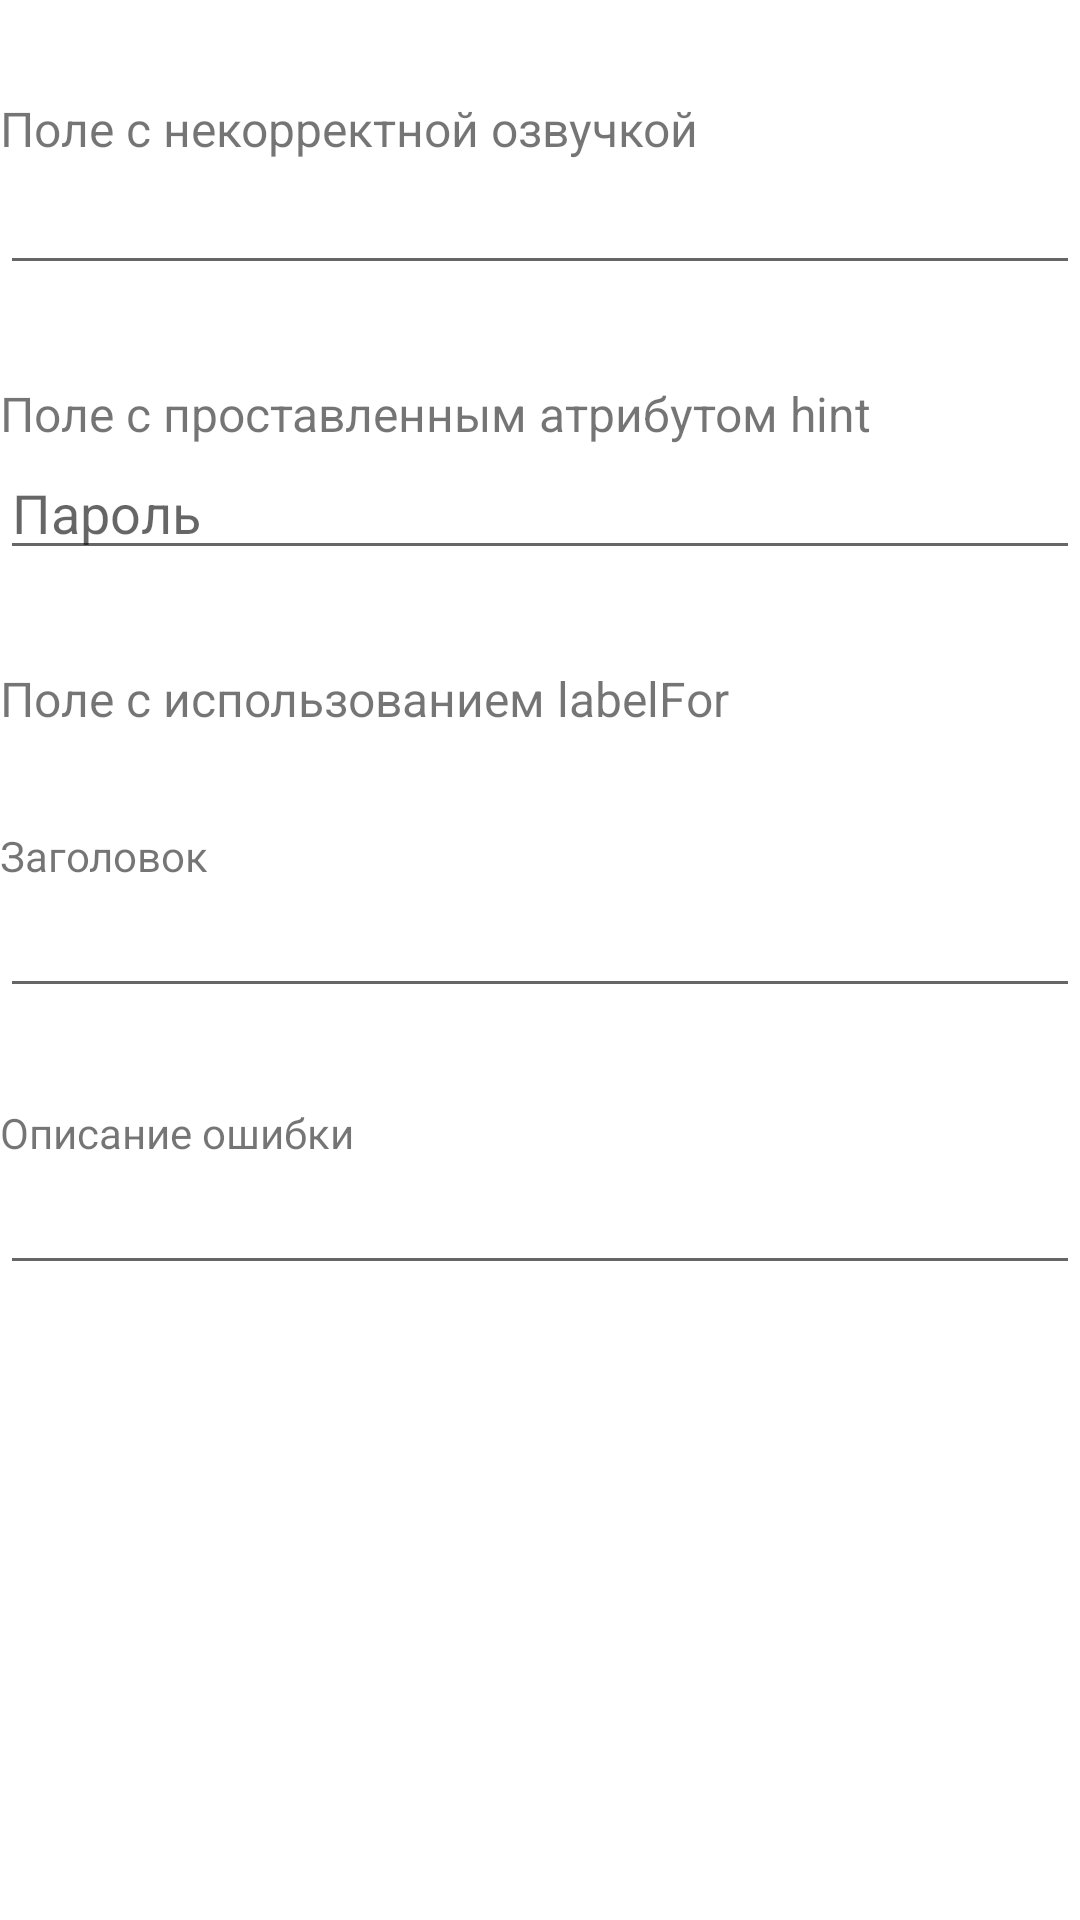

Write the Android layout XML for this screen, with the resource values it uses.
<!-- AndroidManifest.xml: application theme Theme.AccessibilityOpportunitiesApp -->
<!-- res/layout/edittext_layout.xml -->
<?xml version="1.0" encoding="utf-8"?>
<androidx.constraintlayout.widget.ConstraintLayout android:id="@+id/container"
    xmlns:android="http://schemas.android.com/apk/res/android"
    xmlns:app="http://schemas.android.com/apk/res-auto"
    xmlns:tools="http://schemas.android.com/tools"
    android:layout_width="match_parent"
    android:layout_height="match_parent"
    tools:context=".EditTextActivity">

    <TextView
        android:id="@+id/bad_description_text"
        android:layout_width="0dp"
        android:layout_height="wrap_content"
        android:paddingTop="32dp"
        android:textSize="16sp"
        android:text="@string/edit_texts_bad_description"
        app:layout_constraintEnd_toEndOf="parent"
        app:layout_constraintStart_toStartOf="parent"
        app:layout_constraintTop_toTopOf="parent" />

    <EditText
        android:id="@+id/username"
        android:layout_width="0dp"
        android:layout_height="wrap_content"
        app:layout_constraintEnd_toEndOf="parent"
        app:layout_constraintStart_toStartOf="parent"
        app:layout_constraintTop_toBottomOf="@+id/bad_description_text" />

    <TextView
        android:id="@+id/hint_description_text"
        android:layout_width="0dp"
        android:layout_height="wrap_content"
        android:paddingTop="32dp"
        android:textSize="16sp"
        android:text="@string/edit_texts_hint_description"
        app:layout_constraintEnd_toEndOf="parent"
        app:layout_constraintStart_toStartOf="parent"
        app:layout_constraintTop_toBottomOf="@+id/username" />

    <EditText
        android:id="@+id/password"
        android:layout_width="0dp"
        android:layout_height="wrap_content"
        android:hint="@string/password"
        app:layout_constraintEnd_toEndOf="parent"
        app:layout_constraintStart_toStartOf="parent"
        app:layout_constraintTop_toBottomOf="@+id/hint_description_text" />

    <TextView
        android:id="@+id/label_description_text"
        android:layout_width="0dp"
        android:layout_height="wrap_content"
        android:paddingTop="32dp"
        android:textSize="16sp"
        android:text="@string/edit_texts_label_description"
        app:layout_constraintEnd_toEndOf="parent"
        app:layout_constraintStart_toStartOf="parent"
        app:layout_constraintTop_toBottomOf="@+id/password" />

    <TextView
        android:id="@+id/label"
        android:labelFor="@+id/title"
        android:text="@string/title"
        android:layout_width="0dp"
        android:layout_height="wrap_content"
        android:paddingTop="32dp"
        app:layout_constraintEnd_toEndOf="parent"
        app:layout_constraintStart_toStartOf="parent"
        app:layout_constraintTop_toBottomOf="@+id/label_description_text"/>

    <EditText
        android:id="@+id/title"
        android:layout_width="0dp"
        android:layout_height="wrap_content"
        app:layout_constraintEnd_toEndOf="parent"
        app:layout_constraintStart_toStartOf="parent"
        app:layout_constraintTop_toBottomOf="@+id/label"/>

    <TextView
        android:id="@+id/error_description"
        android:text="@string/error_description"
        android:layout_width="0dp"
        android:layout_height="wrap_content"
        android:paddingTop="32dp"
        app:layout_constraintEnd_toEndOf="parent"
        app:layout_constraintStart_toStartOf="parent"
        app:layout_constraintTop_toBottomOf="@+id/title"/>

    <EditText
        android:id="@+id/error_edittext"
        android:layout_width="0dp"
        android:layout_height="wrap_content"
        app:layout_constraintEnd_toEndOf="parent"
        app:layout_constraintStart_toStartOf="parent"
        app:layout_constraintTop_toBottomOf="@+id/error_description"
        />

</androidx.constraintlayout.widget.ConstraintLayout>
<!-- resources referenced by this layout -->
<resources>
  <string name="edit_texts_bad_description">Поле с некорректной озвучкой</string>
  <string name="edit_texts_hint_description">Поле с проставленным атрибутом hint</string>
  <string name="edit_texts_label_description">Поле с использованием labelFor</string>
  <string name="error_description">Описание ошибки</string>
  <string name="password">Пароль</string>
  <string name="title">Заголовок</string>
  <style name="Theme.AccessibilityOpportunitiesApp" parent="Theme.MaterialComponents.DayNight.DarkActionBar">
          
          <item name="colorPrimary">#148F2B</item>
          <item name="colorPrimaryVariant">#148F2B</item>
          <item name="colorOnPrimary">@color/white</item>
          
          <item name="android:statusBarColor" tools:targetApi="l">?attr/colorPrimaryVariant</item>
          
      </style>
  <!-- not gathered from this repository: default colours our renderer supplied (Android Studio template values) -->
  <color name="white">#FFFFFFFF</color>
</resources>
